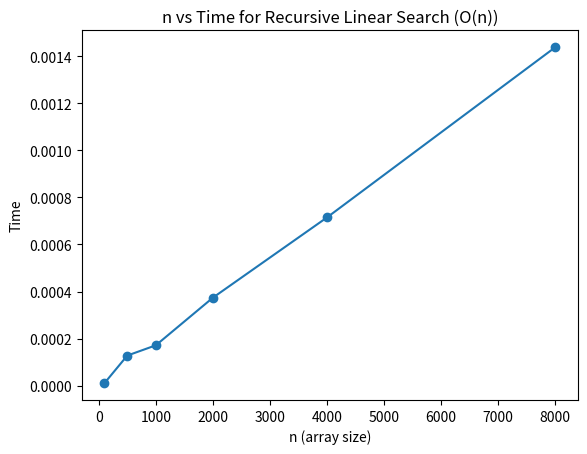

Write the Python code that produced this figure.
import time
import matplotlib.pyplot as plt
import sys

sys.setrecursionlimit(20000)

def linear_search(arr, k, i):
    if i == len(arr):
        return False
    if arr[i] == k:
        return True
    return linear_search(arr, k, i + 1)

n_values = [100, 500, 1000, 2000, 4000, 8000]
time_taken = []

for n in n_values:
    arr = list(range(n))
    k = -1   

    start = time.time()
    linear_search(arr, k, 0)
    end = time.time()

    time_taken.append(end - start)

plt.plot(n_values, time_taken, marker='o')
plt.xlabel("n (array size)")
plt.ylabel("Time")
plt.title("n vs Time for Recursive Linear Search (O(n))")
plt.show()
